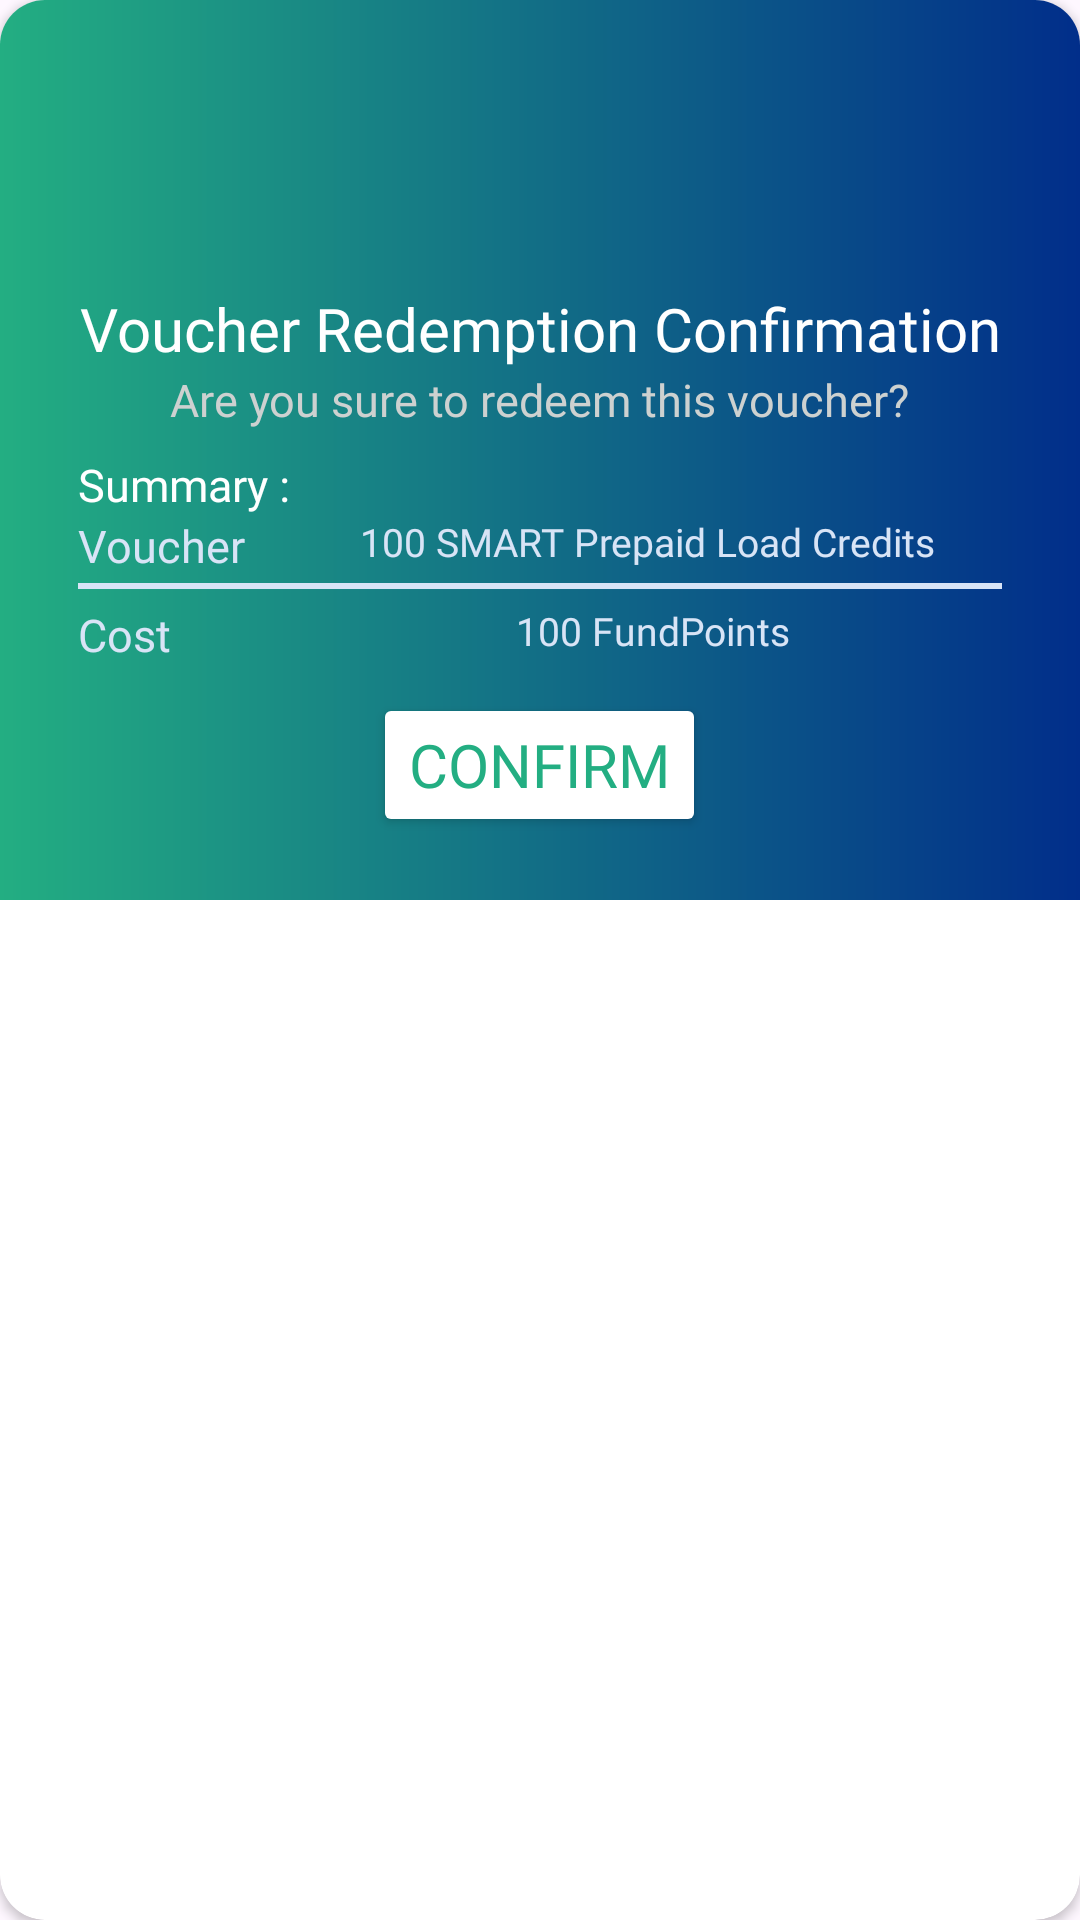

Produce the Android XML layout that renders to this screen, including the resource entries it uses.
<!-- AndroidManifest.xml: application theme Theme.FarmFund -->
<!-- res/layout/dialog_voucher_redeem_confirmation.xml -->
<?xml version="1.0" encoding="utf-8"?>
<androidx.cardview.widget.CardView xmlns:android="http://schemas.android.com/apk/res/android"
    xmlns:app="http://schemas.android.com/apk/res-auto"
    xmlns:tools="http://schemas.android.com/tools"
    android:layout_width="340dp"
    android:layout_height="wrap_content"
    app:cardCornerRadius="15dp">

    <RelativeLayout
        android:layout_width="match_parent"
        android:layout_height="wrap_content"
        android:background="@drawable/bg_gradient"
        android:padding="16dp">

        <ImageView
            android:id="@+id/imgLogo"
            android:layout_width="80dp"
            android:layout_height="80dp"
            android:layout_centerHorizontal="true"
            android:src="@drawable/ic_logo" />

        <TextView
            android:id="@+id/textView1"
            android:layout_width="match_parent"
            android:layout_height="wrap_content"
            android:layout_below="@+id/imgLogo"
            android:fontFamily="@font/poppins_bold"
            android:text="Voucher Redemption Confirmation"
            android:textAlignment="center"
            android:textColor="@color/white"
            android:textSize="20sp" />

        <TextView
            android:id="@+id/textView2"
            android:layout_width="wrap_content"
            android:layout_height="wrap_content"
            android:layout_below="@+id/textView1"
            android:layout_centerHorizontal="true"
            android:fontFamily="@font/poppins_semibold"
            android:text="Are you sure to redeem this voucher?"
            android:textAlignment="center"
            android:textColor="@color/grey"
            android:textSize="15sp" />

        <TextView
            android:id="@+id/textView3"
            android:layout_width="wrap_content"
            android:layout_height="wrap_content"
            android:layout_below="@+id/textView2"
            android:fontFamily="@font/poppins_semibold"
            android:layout_marginTop="8dp"
            android:layout_marginLeft="10dp"
            android:text="Summary :"
            android:textAlignment="center"
            android:textColor="@color/white"
            android:textSize="15sp" />

        <TextView
            android:id="@+id/voucherLabel"
            android:layout_width="wrap_content"
            android:layout_height="wrap_content"
            android:layout_below="@+id/textView3"
            android:fontFamily="@font/poppins_semibold"
            android:text="Voucher"
            android:layout_marginStart="10dp"
            android:textAlignment="center"
            android:textColor="@color/whitesmoke"
            android:textSize="15sp" />
        <TextView
            android:id="@+id/voucherText"
            android:layout_width="match_parent"
            android:layout_height="wrap_content"
            android:layout_below="@+id/textView3"
            android:layout_toEndOf="@id/voucherLabel"
            android:fontFamily="@font/poppins_regular"
            android:text="100 SMART Prepaid Load Credits"
            android:layout_marginStart="16dp"
            android:layout_marginEnd="10dp"
            android:textAlignment="center"
            android:textColor="@color/whitesmoke"
            android:textSize="13sp" />

        <View
            android:id="@+id/line"
            android:layout_width="match_parent"
            android:layout_height="2dp"
            android:layout_below="@id/voucherText"
            android:layout_marginStart="10dp"
            android:layout_marginTop="5dp"
            android:layout_marginEnd="10dp"
            android:layout_marginBottom="5dp"
            android:background="@color/whitesmoke" />

        <TextView
            android:id="@+id/costLabel"
            android:layout_width="wrap_content"
            android:layout_height="wrap_content"
            android:layout_below="@id/line"
            android:fontFamily="@font/poppins_semibold"
            android:text="Cost"
            android:layout_marginStart="10dp"
            android:textAlignment="center"
            android:textColor="@color/whitesmoke"
            android:textSize="15sp" />

        <TextView
            android:id="@+id/costText"
            android:layout_width="match_parent"
            android:layout_height="wrap_content"
            android:layout_below="@id/line"
            android:layout_toEndOf="@id/voucherLabel"
            android:fontFamily="@font/poppins_regular"
            android:text="100 FundPoints"
            android:layout_marginStart="20dp"
            android:layout_marginEnd="10dp"
            android:textAlignment="center"
            android:textColor="@color/whitesmoke"
            android:textSize="13sp" />

        <Button
            android:id="@+id/confirmRedemptionBTN"
            android:layout_width="wrap_content"
            android:layout_height="wrap_content"
            android:layout_centerHorizontal="true"
            android:layout_marginTop="12dp"
            android:layout_marginBottom="5dp"
            android:layout_below="@id/costText"
            android:fontFamily="@font/poppins_bold"
            android:text="Confirm"
            android:textColor="@color/green"
            android:textSize="20sp"
            app:backgroundTint="@color/white" />
    </RelativeLayout>
</androidx.cardview.widget.CardView>
<!-- resources referenced by this layout -->
<resources>
  <color name="green">#23AE82</color>
  <color name="grey">#CDD1D0</color>
  <color name="white">#FFFFFF</color>
  <color name="whitesmoke">#D8E4F6</color>
  <!-- drawable bg_gradient (drawable) -->
  <?xml version="1.0" encoding="utf-8"?>
  <layer-list xmlns:android="http://schemas.android.com/apk/res/android"
      android:shape="rectangle">
      <item>
          <shape>
              <gradient
                  android:startColor="@color/green"
                  android:endColor="@color/blue"
                  android:type="linear"/>
          </shape>
      </item>
  </layer-list>
  <style name="Theme.FarmFund" parent="Base.Theme.FarmFund" />
  <color name="blue">#012E8A</color>
  <style name="Base.Theme.FarmFund" parent="Theme.Material3.DayNight.NoActionBar">
          <item name="colorPrimary">@color/green</item>
          <item name="colorSecondary">@color/blue</item>
          <item name="colorOnPrimary">@color/white</item>
          <item name="colorOnSecondary">@color/black</item>
      </style>
  <color name="black">#FF000000</color>
</resources>
